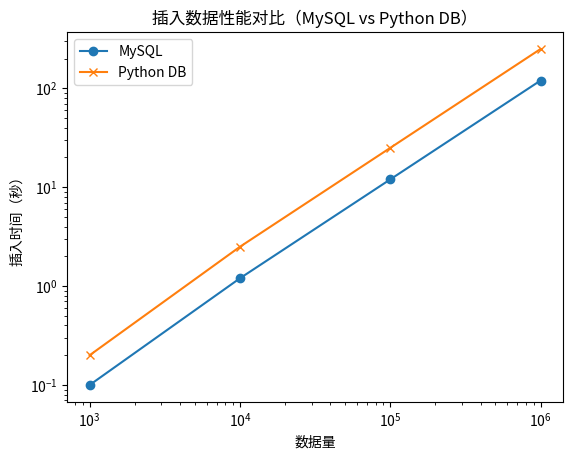

Python code for this plot:
import matplotlib.pyplot as plt

# 假设记录了插入时间的列表
mysql_times = [0.1, 1.2, 12, 120]  # MySQL的插入时间
python_db_times = [0.2, 2.5, 25, 250]  # 自己实现的数据库插入时间

# 数据量
data_sizes = [1000, 10000, 100000, 1000000]

# 绘制曲线图
plt.plot(data_sizes, mysql_times, label="MySQL", marker='o')
plt.plot(data_sizes, python_db_times, label="Python DB", marker='x')

# 设置图表的标题和标签
plt.title("插入数据性能对比（MySQL vs Python DB）")
plt.xlabel("数据量")
plt.ylabel("插入时间（秒）")

# 设置对数坐标轴（可选，根据数据的量级）
plt.xscale("log")
plt.yscale("log")

# 显示图例
plt.legend()

# 显示图表
plt.show()
